Run: headless pygame with SDL's dummy video driver; simulated clock (each Clock.tick advances the game by its frame time, no real sleeping); random seed 0; keys injected as events and as key.get_pressed() state; mouse plan: one left click at the window centre at the start of phase 2, then a move to the lower-right quarter at the start of phase 3.
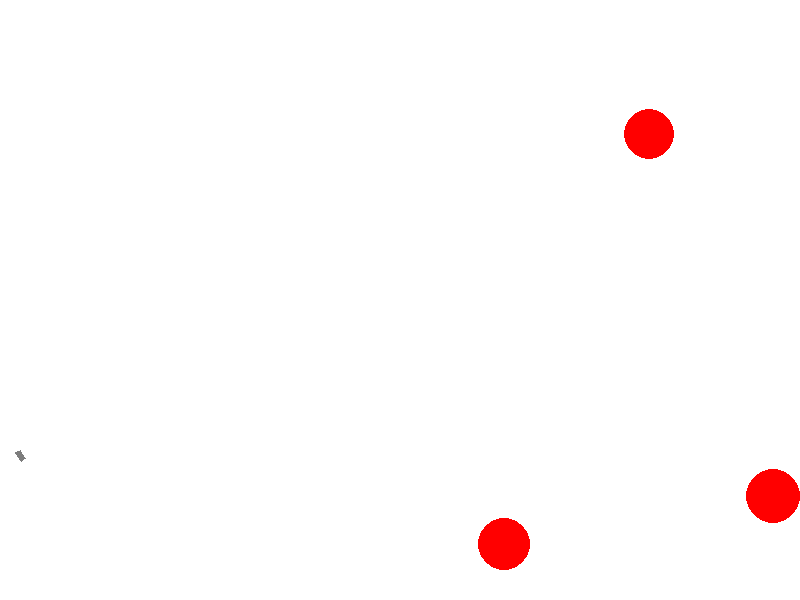
Frame 1 of 4 · flips 1–60 · no input
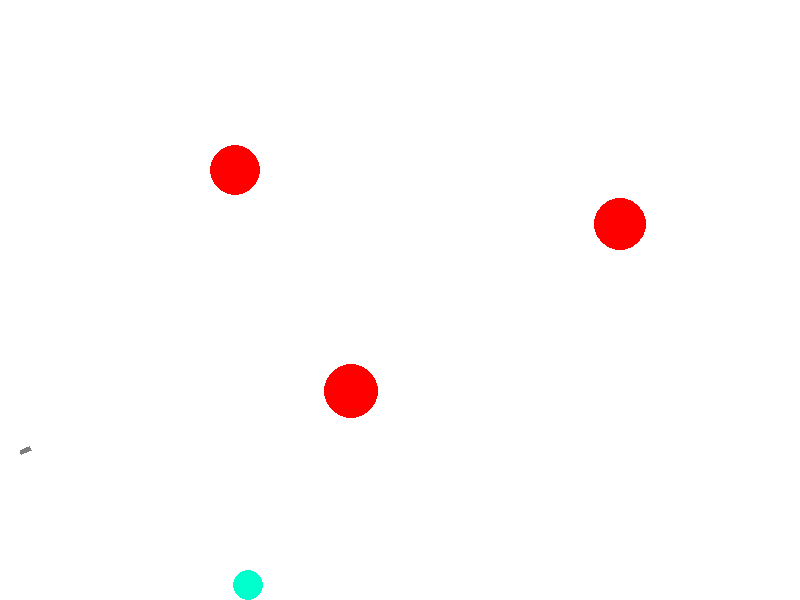
Frame 2 of 4 · flips 61–180 · clicked the window centre · tapped SPACE, RETURN · held RIGHT (→), D
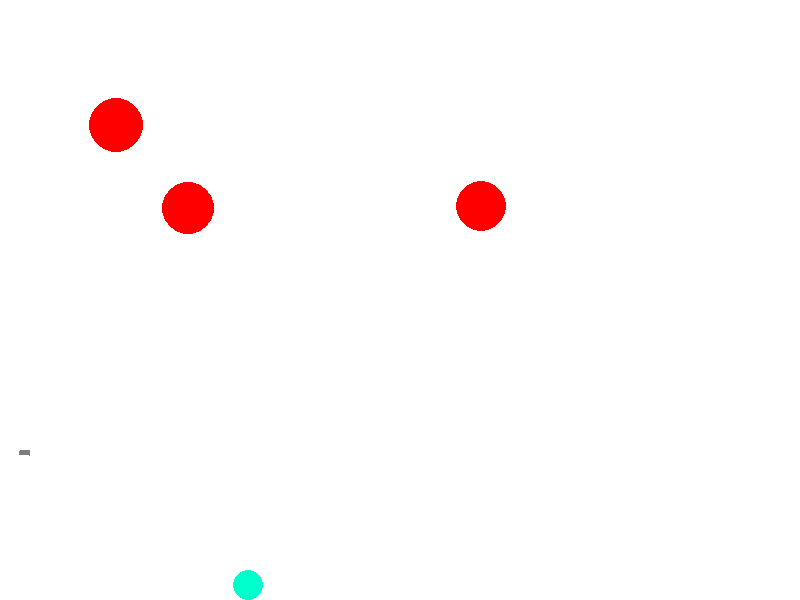
Frame 3 of 4 · flips 181–300 · moved the mouse to the lower-right quarter · held DOWN (↓), S
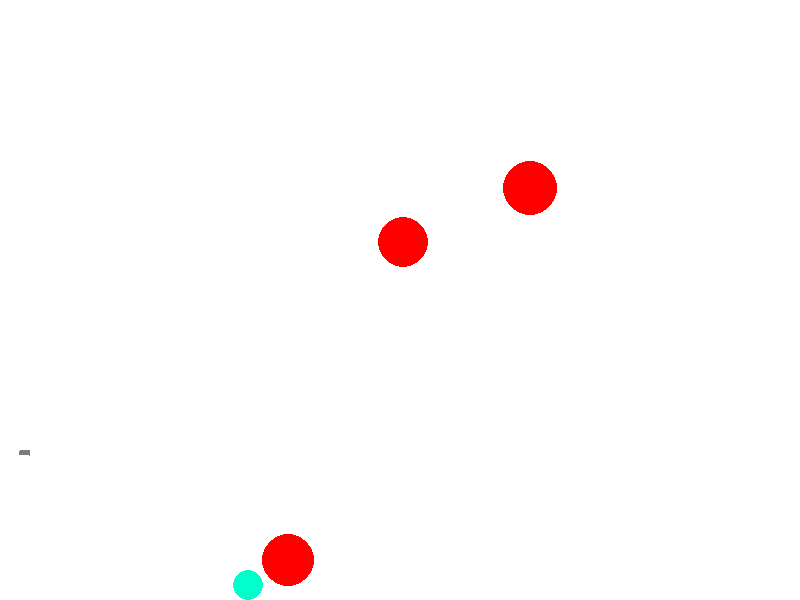
Frame 4 of 4 · flips 301–420 · held LEFT (←), A, UP (↑), W

The pygame program that drew these frames:

import math
from random import randint

import pygame

FPS = 30

RED = 0xFF0000
BLUE = 0x0000FF
YELLOW = 0xFFC91F
GREEN = 0x00FF00
MAGENTA = 0xFF03B8
CYAN = 0x00FFCC
BLACK = (0, 0, 0)
WHITE = 0xFFFFFF
GREY = 0x7D7D7D
GAME_COLORS = [RED, BLUE, YELLOW, GREEN, MAGENTA, CYAN]

WIDTH = 800
HEIGHT = 600


class Ball:
    def __init__(self, screen: pygame.Surface, x=40, y=450, gravity=4):
        """ Конструктор класса ball

        Args:
        x - начальное положение мяча по горизонтали
        y - начальное положение мяча по вертикали
        """
        self.screen = screen
        self.x = x
        self.y = y
        self.radius = 10
        self.vx = 0
        self.vy = 0
        self.color = GAME_COLORS[randint(1, 5)]
        self.live = 30
        self.gravity = gravity
        self.reduction = 0.7
        self.generator_key = randint(1, 1)

    def move(self):
        """Переместить мяч по прошествии единицы времени.
        Метод описывает перемещение мяча за один кадр перерисовки. То есть, обновляет значения
        self.x и self.y с учетом скоростей self.vx и self.vy, силы гравитации, действующей на мяч,
        и стен по краям окна (размер окна 800х600).
        """
        self.vy += self.gravity
        self.x += self.vx
        self.y += self.vy

        if self.x < 0 + self.radius:
            self.vx = - self.reduction * self.vx
            self.vy = self.reduction * self.vy
            self.x = self.radius

        elif self.y < 0 + self.radius:
            self.vy = - self.reduction * self.vy
            self.vx = self.reduction * self.vx
            self.y = self.radius

        elif self.x > WIDTH - self.radius:
            self.vx = - self.reduction * self.vx
            self.vy = self.reduction * self.vy
            self.x = WIDTH - self.radius

        elif self.y > HEIGHT - self.radius:
            self.vy = - self.reduction * self.vy
            self.vx = self.reduction * self.vx
            self.y = HEIGHT - self.radius

    def draw(self):
        if self.generator_key == 1:
            pygame.draw.circle(
                self.screen,
                self.color,
                (self.x, self.y),
                self.radius
            )

class Target(Ball):
    def __init__(self):
        super().__init__(screen, randint(100, 700), randint(100, 500), gravity=0)
        """
        Инициализация класса
        """
        self.color = RED
        self.vx = randint(5, 10)
        self.vy = randint(5, 10)
        self.radius = randint(10, 30)
        self.reduction = 1
        #self.generator_key == 1


class Gun:
    def __init__(self, screen):
        self.screen = screen
        self.f2_power = 10
        self.f2_on = 0
        self.angle = 1
        self.color = GREY

    def fire2_start(self, event):
        self.f2_on = 1

    def fire2_end(self, event):
        """Выстрел мячом.

        Происходит при отпускании кнопки мыши.
        Начальные значения компонент скорости мяча vx и vy зависят от положения мыши.
        """
        global ball_array, bullet
        bullet += 1
        new_ball = Ball(self.screen)
        new_ball.radius += 5
        self.angle = math.atan((event.pos[1] - new_ball.y) / (event.pos[0] - new_ball.x))
        new_ball.vx = self.f2_power * math.cos(self.angle)
        new_ball.vy = self.f2_power * math.sin(self.angle)
        ball_array.append(new_ball)
        self.f2_on = 0
        self.f2_power = 10

    def targetting(self, event):
        """Прицеливание. Зависит от положения мыши."""
        if event:
            self.angle = math.atan((event.pos[1] - 450) / (event.pos[0] - 40))
        if self.f2_on:
            self.color = RED
        else:
            self.color = GREY

    def draw(self):
        pygame.draw.polygon(
            self.screen,
            self.color,
            [[20, 450], [20 - 5 * math.sin(self.angle), 450 + 5 * math.cos(self.angle)],
             [20 - 5 * math.sin(self.angle) + self.f2_power * math.cos(self.angle),
              450 + 5 * math.cos(self.angle) + self.f2_power * math.sin(self.angle)],
             [20 + self.f2_power * math.cos(self.angle), 450 + self.f2_power * math.sin(self.angle)]]
        )

    def power_up(self):
        if self.f2_on:
            if self.f2_power < 100:
                self.f2_power += 1
            self.color = YELLOW
        else:
            self.color = GREY


def create_target_array(number_of_targets):
    targets_array = []
    for i in range(number_of_targets):
        targets_array.append(Target())

    return targets_array


def draw_game_objects(guns, targets, balls):
    screen.fill(WHITE)
    guns.draw()
    for target in targets:
        target.draw()

    for ball in balls:
        ball.draw()

    pygame.display.update()


def move_game_objects(targets, balls):
    for target in targets:
        target.move()

    for ball in balls:
        ball.move()


def process_event(ball, targets, rating):
    for i in range(len(targets)):
        quaddistance = (targets[i].x - ball.x) ** 2 + (targets[i].y - ball.y) ** 2

        if quaddistance <= (targets[i].radius + ball.radius) ** 2:
            rating += 1
            targets[i] = Target()

    return targets, rating


pygame.init()
screen = pygame.display.set_mode((WIDTH, HEIGHT))
bullet = 0
score = 0
ball_array = []
target_array = create_target_array(3)

clock = pygame.time.Clock()
gun = Gun(screen)
finished = False

while not finished:
    draw_game_objects(gun, target_array, ball_array)
    clock.tick(FPS)
    for event in pygame.event.get():
        if event.type == pygame.QUIT:
            finished = True
        elif event.type == pygame.MOUSEBUTTONDOWN:
            gun.fire2_start(event)
        elif event.type == pygame.MOUSEBUTTONUP:
            gun.fire2_end(event)
            bullet += 1
        elif event.type == pygame.MOUSEMOTION:
            gun.targetting(event)

    if bullet:
        target_array, score = process_event(ball_array[-1], target_array, score)

    move_game_objects(target_array, ball_array)
    gun.power_up()

pygame.quit()
